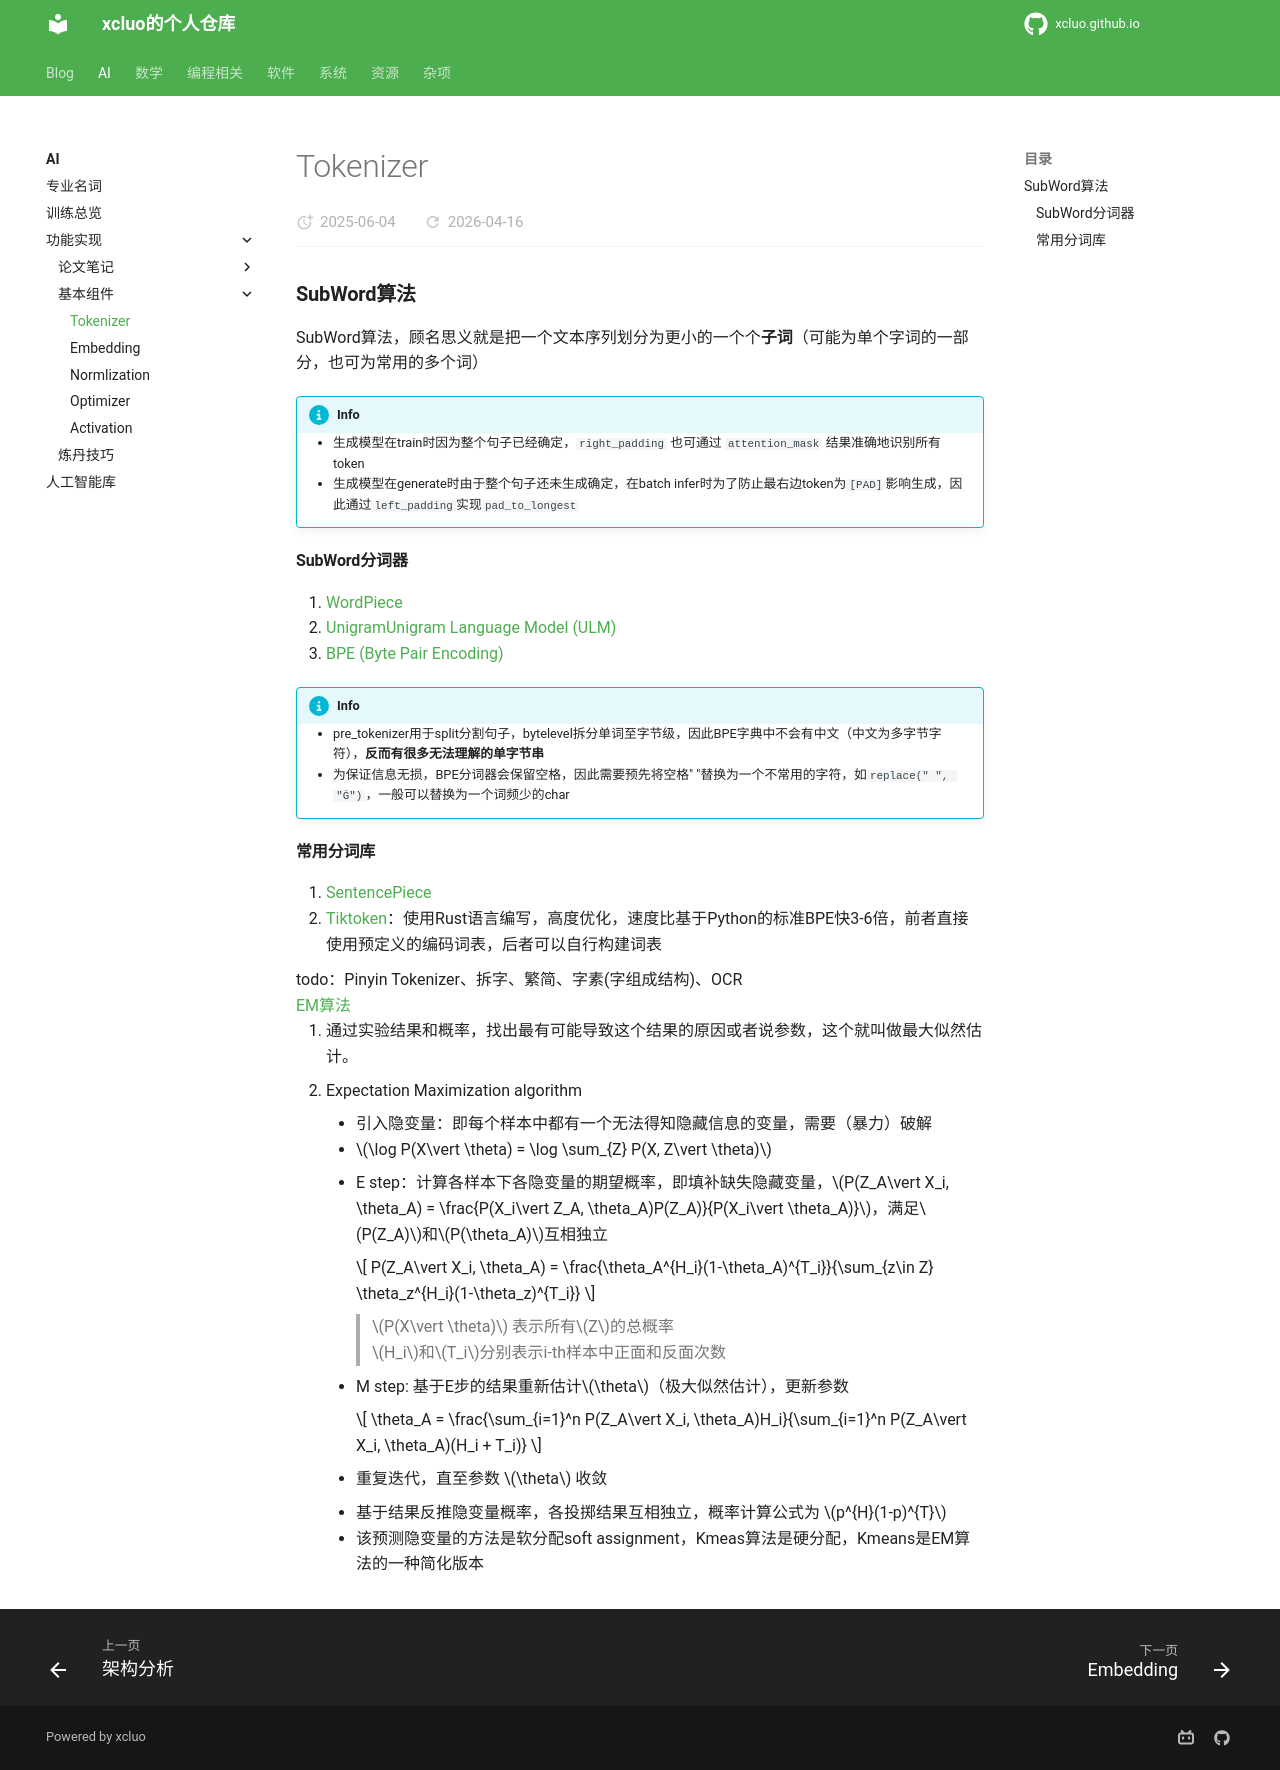

repository: xcluo/xcluo.github.io · page: AI/Paper_Reading/Component/Tokenizer/tokenizer.html · generator: mkdocs

### SubWord算法
SubWord算法，顾名思义就是把一个文本序列划分为更小的一个个**子词**（可能为单个字词的一部分，也可为常用的多个词）

!!! info 
    - 生成模型在train时因为整个句子已经确定，`right_padding` 也可通过 `attention_mask` 结果准确地识别所有token
    - 生成模型在generate时由于整个句子还未生成确定，在batch infer时为了防止最右边token为`[PAD]`影响生成，因此通过`left_padding`实现`pad_to_longest`

#### SubWord分词器
1. [WordPiece](SubWord/subword_tokenize.md#wordpiece)
2. [UnigramUnigram Language Model (ULM)](SubWord/subword_tokenize.md#ulm)
3. [BPE (Byte Pair Encoding)](SubWord/subword_tokenize.md#bpe)

!!! info
    - pre_tokenizer用于split分割句子，bytelevel拆分单词至字节级，因此BPE字典中不会有中文（中文为多字节字符），**反而有很多无法理解的单字节串**
    - 为保证信息无损，BPE分词器会保留空格，因此需要预先将空格" "替换为一个不常用的字符，如`replace(" ", "Ġ")`，一般可以替换为一个词频少的char

#### 常用分词库
1. [SentencePiece](SubWord/sentencepiece.md)
2. [Tiktoken](https://github.com/openai/tiktoken)：使用Rust语言编写，高度优化，速度比基于Python的标准BPE快3-6倍，前者直接使用预定义的编码词表，后者可以自行构建词表

todo：Pinyin Tokenizer、拆字、繁简、字素(字组成结构)、OCR


[EM算法](https://cloud.tencent.com/developer/article/1608550)  

1. 通过实验结果和概率，找出最有可能导致这个结果的原因或者说参数，这个就叫做最大似然估计。  
2. Expectation Maximization algorithm  

    - 引入隐变量：即每个样本中都有一个无法得知隐藏信息的变量，需要（暴力）破解  
    - $\log P(X\vert \theta) = \log \sum_{Z} P(X, Z\vert \theta)$  
    - E step：计算各样本下各隐变量的期望概率，即填补缺失隐藏变量，$P(Z_A\vert X_i, \theta_A) = \frac{P(X_i\vert Z_A, \theta_A)P(Z_A)}{P(X_i\vert \theta_A)}$，满足$P(Z_A)$和$P(\theta_A)$互相独立  
    
        $$
        P(Z_A\vert X_i, \theta_A) = \frac{\theta_A^{H_i}(1-\theta_A)^{T_i}}{\sum_{z\in Z} \theta_z^{H_i}(1-\theta_z)^{T_i}}
        $$

        > $P(X\vert \theta)$ 表示所有$Z$的总概率  
        > $H_i$和$T_i$分别表示i-th样本中正面和反面次数

    - M step: 基于E步的结果重新估计$\theta$（极大似然估计），更新参数  

        $$
        \theta_A = \frac{\sum_{i=1}^n P(Z_A\vert X_i, \theta_A)H_i}{\sum_{i=1}^n P(Z_A\vert X_i, \theta_A)(H_i + T_i)}
        $$

    - 重复迭代，直至参数 $\theta$ 收敛
    - 基于结果反推隐变量概率，各投掷结果互相独立，概率计算公式为 $p^{H}(1-p)^{T}$
    - 该预测隐变量的方法是软分配soft assignment，Kmeas算法是硬分配，Kmeans是EM算法的一种简化版本
